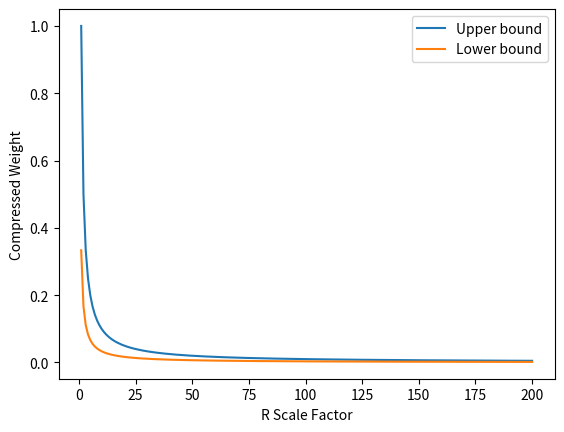

Source code (Python):
import numpy as np
import copy 
from math import exp
from matplotlib import pyplot as plt

x = [i for i in range(1,201)]
yupper = [1/i for i in x]
ylower = [1/(3*i) for i in x]

fig, ax = plt.subplots()  # Create a figure and an axes.
ax.plot(x, yupper, label='Upper bound')  # Plot some data on the axes.
ax.plot(x, ylower, label='Lower bound')  # Plot some data on the axes.
ax.set_xlabel('R Scale Factor')  # Add an x-label to the axes.
ax.set_ylabel('Compressed Weight')  # Add a y-label to the axes.
ax.legend()  # Add a legend.

plt.show()
	